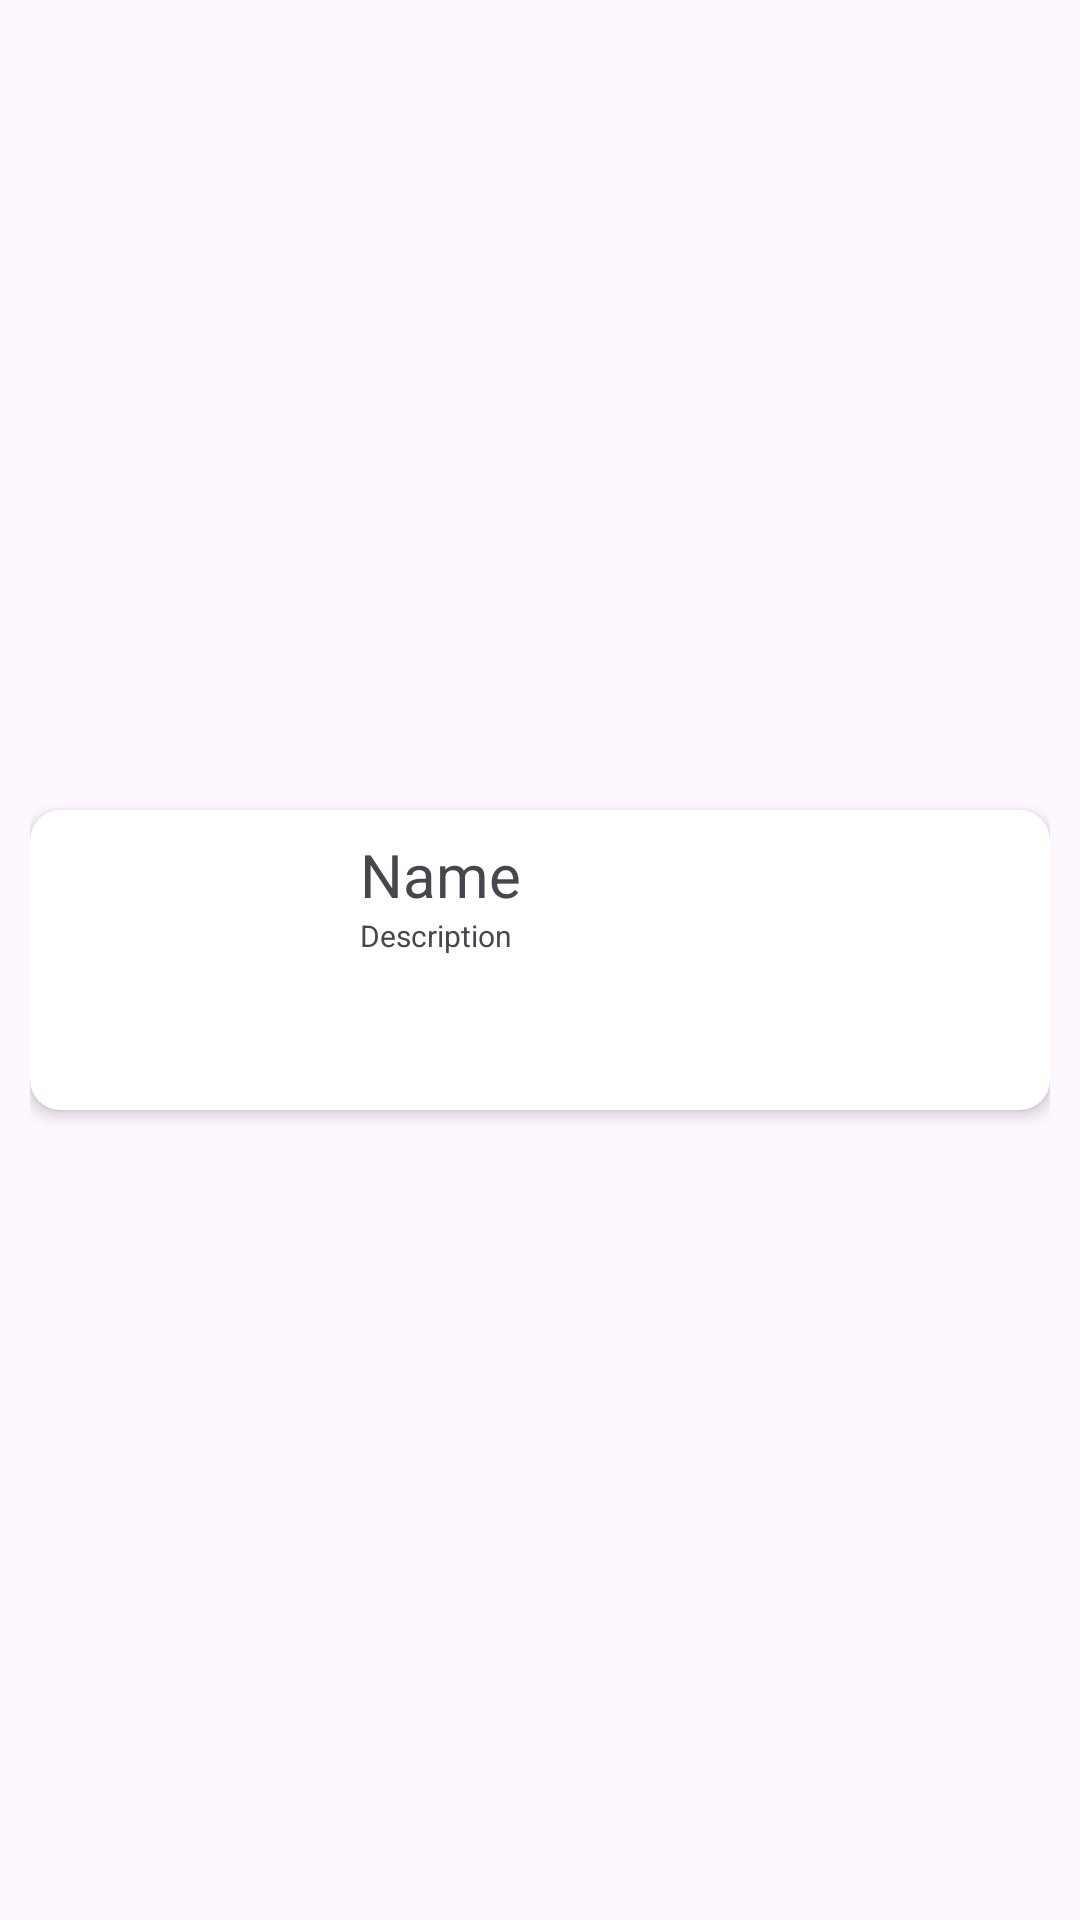

Produce the Android XML layout that renders to this screen, including the resource entries it uses.
<!-- AndroidManifest.xml: application theme Theme.AndroidDrawerSamping -->
<!-- res/layout/recyclerview_row.xml -->
<?xml version="1.0" encoding="utf-8"?>
<LinearLayout xmlns:android="http://schemas.android.com/apk/res/android"
    android:layout_width="match_parent"
    android:layout_height="110dp"
    android:gravity="center"
    xmlns:app="http://schemas.android.com/apk/res-auto"
    android:orientation="horizontal"
    android:padding="10dp">

    <androidx.cardview.widget.CardView
        android:id="@+id/cardView"
        android:layout_width="match_parent"
        android:layout_height="wrap_content"
        app:cardCornerRadius="10dp"
        app:cardElevation="3dp"
        app:cardBackgroundColor="#FFFFFF">

        <LinearLayout
            android:layout_width="match_parent"
            android:layout_height="100dp"
            android:orientation="horizontal">
            <ImageView
                android:id="@+id/imageView"
                android:layout_width="100dp"
                android:layout_height="100dp"
                android:src="@mipmap/ic_launcher"
                android:contentDescription="profile_picture"
                android:scaleType="centerCrop"/>

            <LinearLayout
                android:layout_width="match_parent"
                android:layout_height="100dp"
                android:orientation="vertical"
                android:padding="8dp"
                android:paddingStart="10dp"
                android:paddingEnd="10dp">

                <TextView
                    android:id="@+id/tvName"
                    android:layout_width="wrap_content"
                    android:layout_height="wrap_content"
                    android:text="Name"
                    android:textSize="20sp" />

                <TextView
                    android:id="@+id/tvDescription"
                    android:layout_width="wrap_content"
                    android:layout_height="wrap_content"
                    android:text="Description"
                    android:textSize="10sp" />

            </LinearLayout>
        </LinearLayout>

    </androidx.cardview.widget.CardView>

</LinearLayout>
<!-- resources referenced by this layout -->
<resources>
  <style name="Theme.AndroidDrawerSamping" parent="Base.Theme.AndroidDrawerSamping" />
  <style name="Base.Theme.AndroidDrawerSamping" parent="Theme.Material3.DayNight.NoActionBar">
  
      </style>
</resources>
